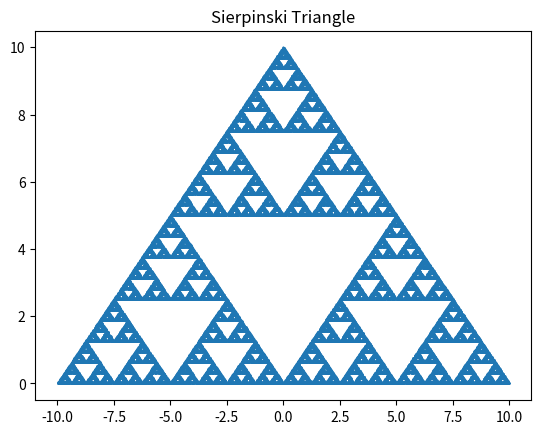

The script that saved this image:
import matplotlib.pyplot as plt
from random import randint

#Setting coordinates of the triangle
X1=-10
Y1=0

X2=10
Y2=0

X3=0
Y3=10

X0=0
Y0=0

x_coo = []
y_coo = []

for i in range(0,100000):
    r = randint(1,3)
    
    if r==1:
        X0 = (X0+X1)/2
        Y0 = (Y0+Y1)/2
        
    if r==2:
        X0 = (X0+X2)/2
        Y0 = (Y0+Y2)/2
        
    if r==3:
        X0 = (X0+X3)/2
        Y0 = (Y0+Y3)/2
        
    x_coo.append(X0)
    y_coo.append(Y0)
    
plt.title('Sierpinski Triangle')
plt.scatter(x_coo, y_coo, s=0.3)
